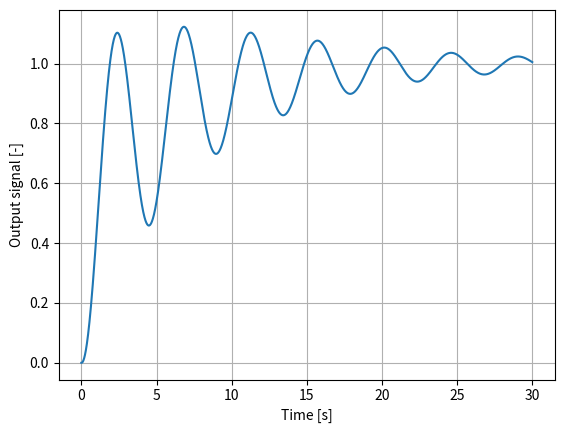

This figure's Python source:
import math
import numpy as np
import matplotlib.pyplot as plt

def controllerFitFunc(k):
    # model
    M = np.array([1.995908286, -0.996008084, 0.000024949, 0.000049899, 0.000024949])

    # simulation time
    tsim = 30 # [s]

    # sample time
    ts = 0.01 # [s]

    # time vector
    t = np.arange(0, tsim, ts) # [s]

    # model output signal
    y = np.zeros(t.size)

    # model input signal
    u = np.zeros(t.size)

    # model reference signal
    r = np.ones(t.size)

    # controller gains
    Kp = k[0]
    Ki = k[1]
    ei = 0

    # simulation loop
    for i in range(2,t.size):
        e = r[i-1] - y[i-1]
        ei = ei + e
        u[i] = Kp*e + Ki*ei*ts
        y[i] = M.dot(np.array([y[i-1], y[i-2], u[i], u[i-1], u[i-2]]).transpose())

    q = math.sqrt(np.sum(np.square(r-y))/t.size)

    # plot results - disable for optimization !!!
    fig = plt.figure()
    ax = fig.gca()
    ax.grid(True)
    ax.set_ylabel('Output signal [-]')
    ax.set_xlabel('Time [s]')
    plt.plot(t,y)
    plt.show()
    
    return q

print(controllerFitFunc([1.04267,0.36508]))
        

    
    
    
    
